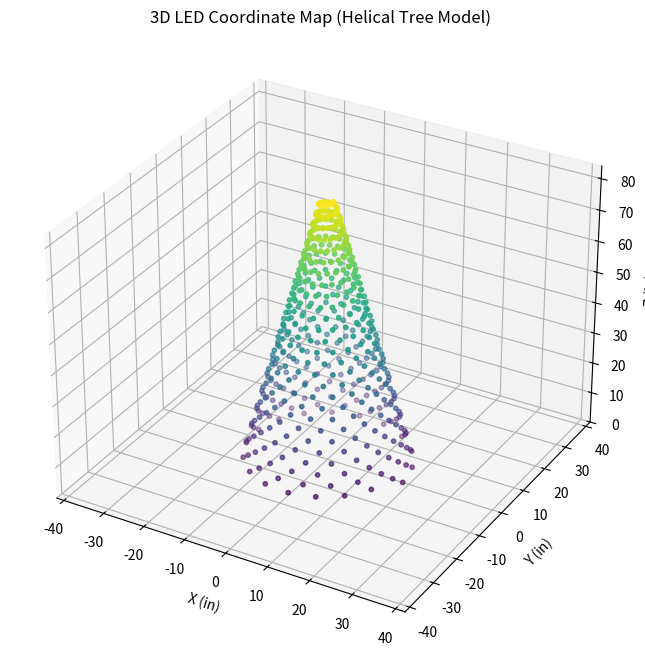

Here is the Python script that generated this plot:
import numpy as np
import matplotlib.pyplot as plt
from mpl_toolkits.mplot3d import Axes3D

N_led = 500

H = 7*12            # tree height [in]
R_bottom = 18.5     # radius at bottom [in]
R_top = 1.5         # radius at top [in]
N_turns = 27        # number of full wraps bottom->top
theta0 = 0.0        # starting angle offset

indices = np.arange(N_led)
t = indices / (N_led - 1)

z = H * t
R = R_bottom + (R_top - R_bottom) * t
theta = 2 * np.pi * N_turns * t + theta0

x = R * np.cos(theta)
y = R * np.sin(theta)

coords = np.stack([x, y, z], axis=1)  # shape (500, 3)

fig = plt.figure(figsize=(8, 10))
ax = fig.add_subplot(111, projection='3d')

ax.scatter(x, y, z, c=z, cmap='viridis', s=10)

ax.set_title("3D LED Coordinate Map (Helical Tree Model)")
ax.set_xlabel("X (in)")
ax.set_ylabel("Y (in)")
ax.set_zlabel("Z (in)")

# Make axes equal so the tree looks correct
max_range = np.array([x.max()-x.min(), y.max()-y.min(), z.max()-z.min()]).max() / 2.0

mid_x = (x.max()+x.min()) * 0.5
mid_y = (y.max()+y.min()) * 0.5
mid_z = (z.max()+z.min()) * 0.5

ax.set_xlim(mid_x - max_range, mid_x + max_range)
ax.set_ylim(mid_y - max_range, mid_y + max_range)
ax.set_zlim(mid_z - max_range, mid_z + max_range)

plt.show()
